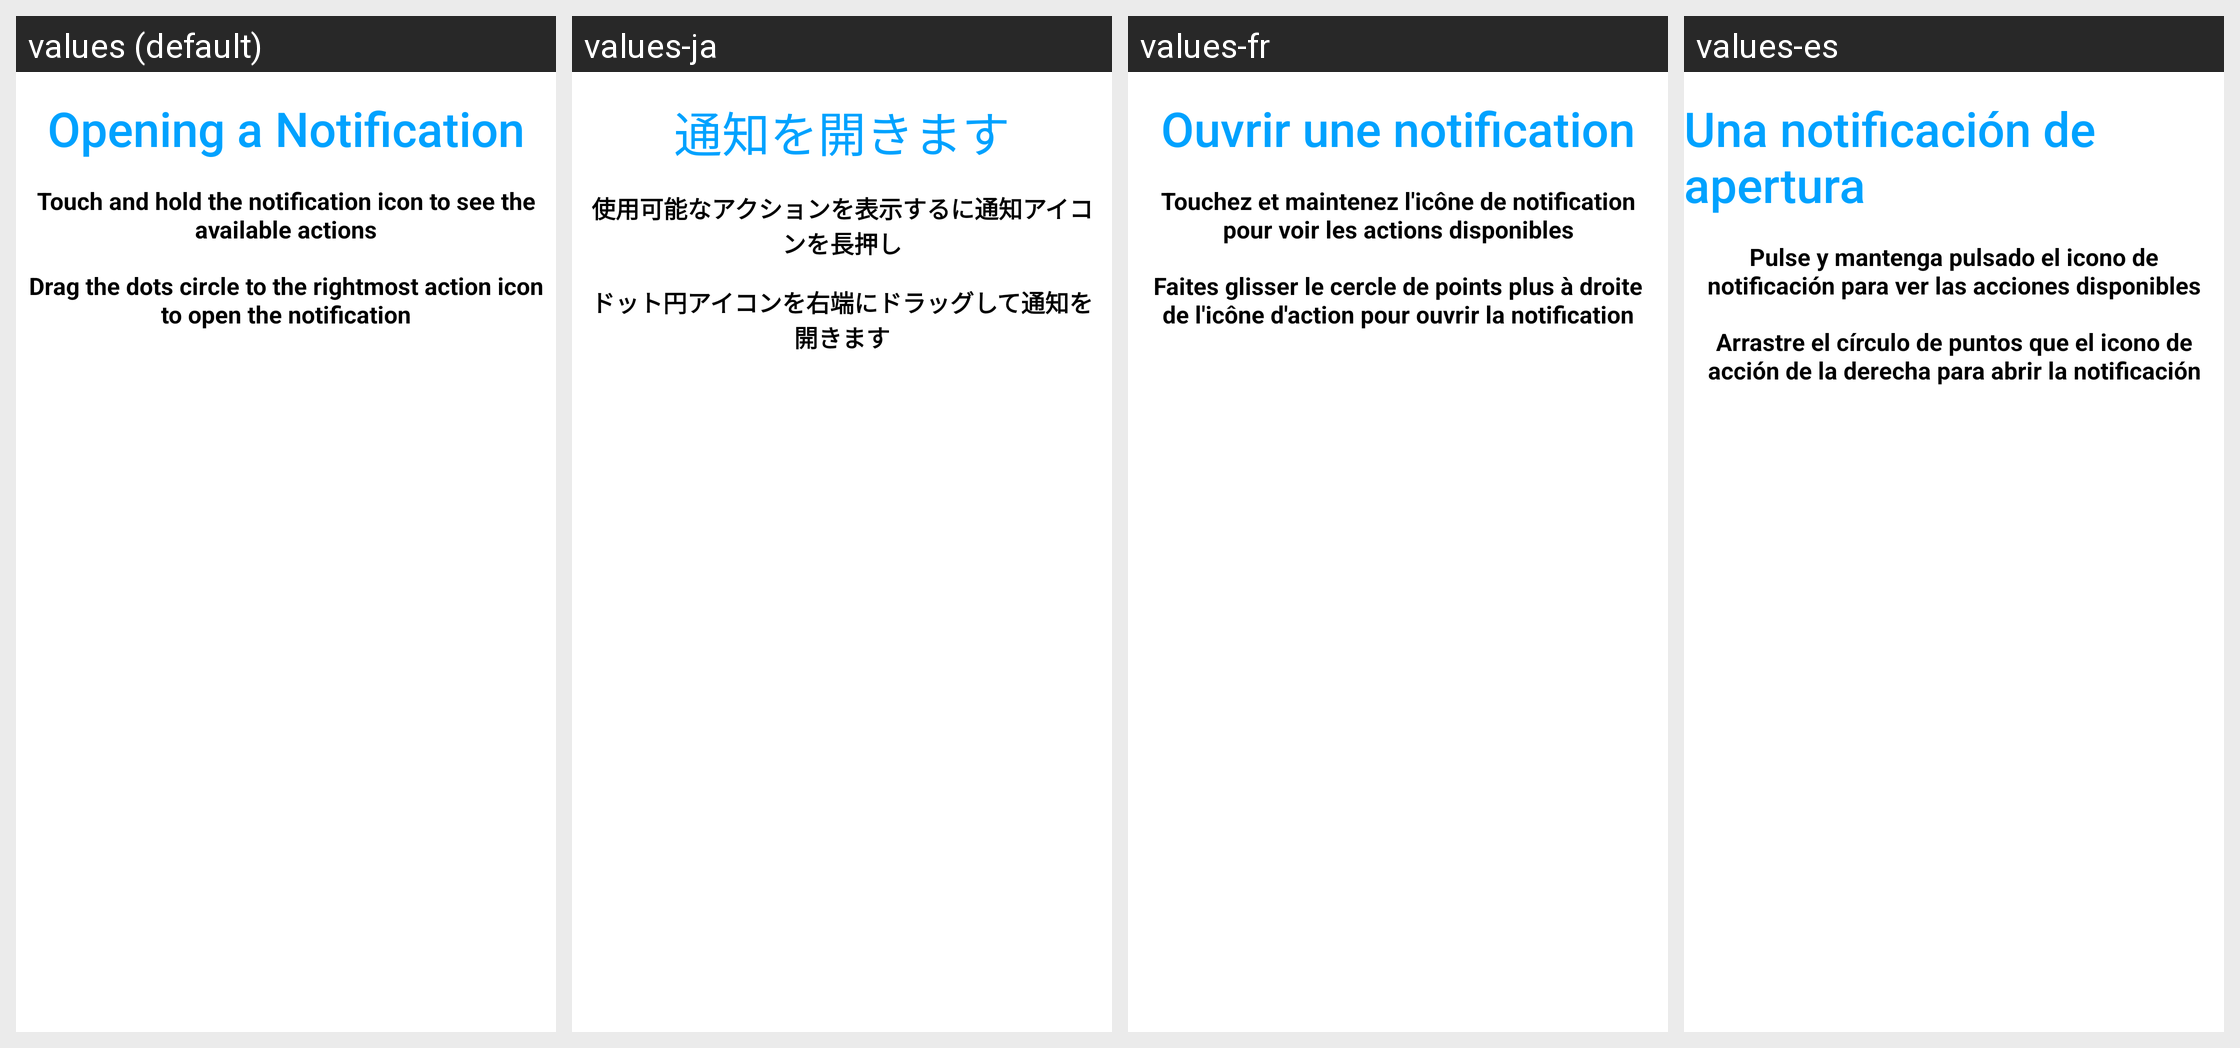

Strings drawn on this Android screen and how each of the app's shown locales translates them:
Android screen res/layout/welcome_tutorial_4.xml rendered under 4 locales, left to right: values (default), values-ja, values-fr, values-es. Device: Nexus 5 (rendered at 1080×1920; each locale shown at half size, 540×960, under a caption strip naming it); theme Theme.MaterialComponents.DayNight.NoActionBar.
Other locales in the repository, not shown: values-de, values-it, values-nl, values-pl, values-pt.
Strings drawn on this screen, with the default value and each locale's value (text and hints the layout hard-codes, and strings that could not be matched under every locale, appear in the picture but are not listed):

tutorial_4_title_1
  values: Opening a Notification
  values-ja: 通知を開きます
  values-fr: Ouvrir une notification
  values-es: Una notificación de apertura

tutorial_4_text_1
  values: Touch and hold the notification icon to see the available actions
  values-ja: 使用可能なアクションを表示するに通知アイコンを長押し
  values-fr: Touchez et maintenez l'icône de notification pour voir les actions disponibles
  values-es: Pulse y mantenga pulsado el icono de notificación para ver las acciones disponibles

tutorial_4_text_2
  values: Drag the dots circle to the rightmost action icon to open the notification
  values-ja: ドット円アイコンを右端にドラッグして通知を開きます
  values-fr: Faites glisser le cercle de points plus à droite de l'icône d'action pour ouvrir la notification
  values-es: Arrastre el círculo de puntos que el icono de acción de la derecha para abrir la notificación
